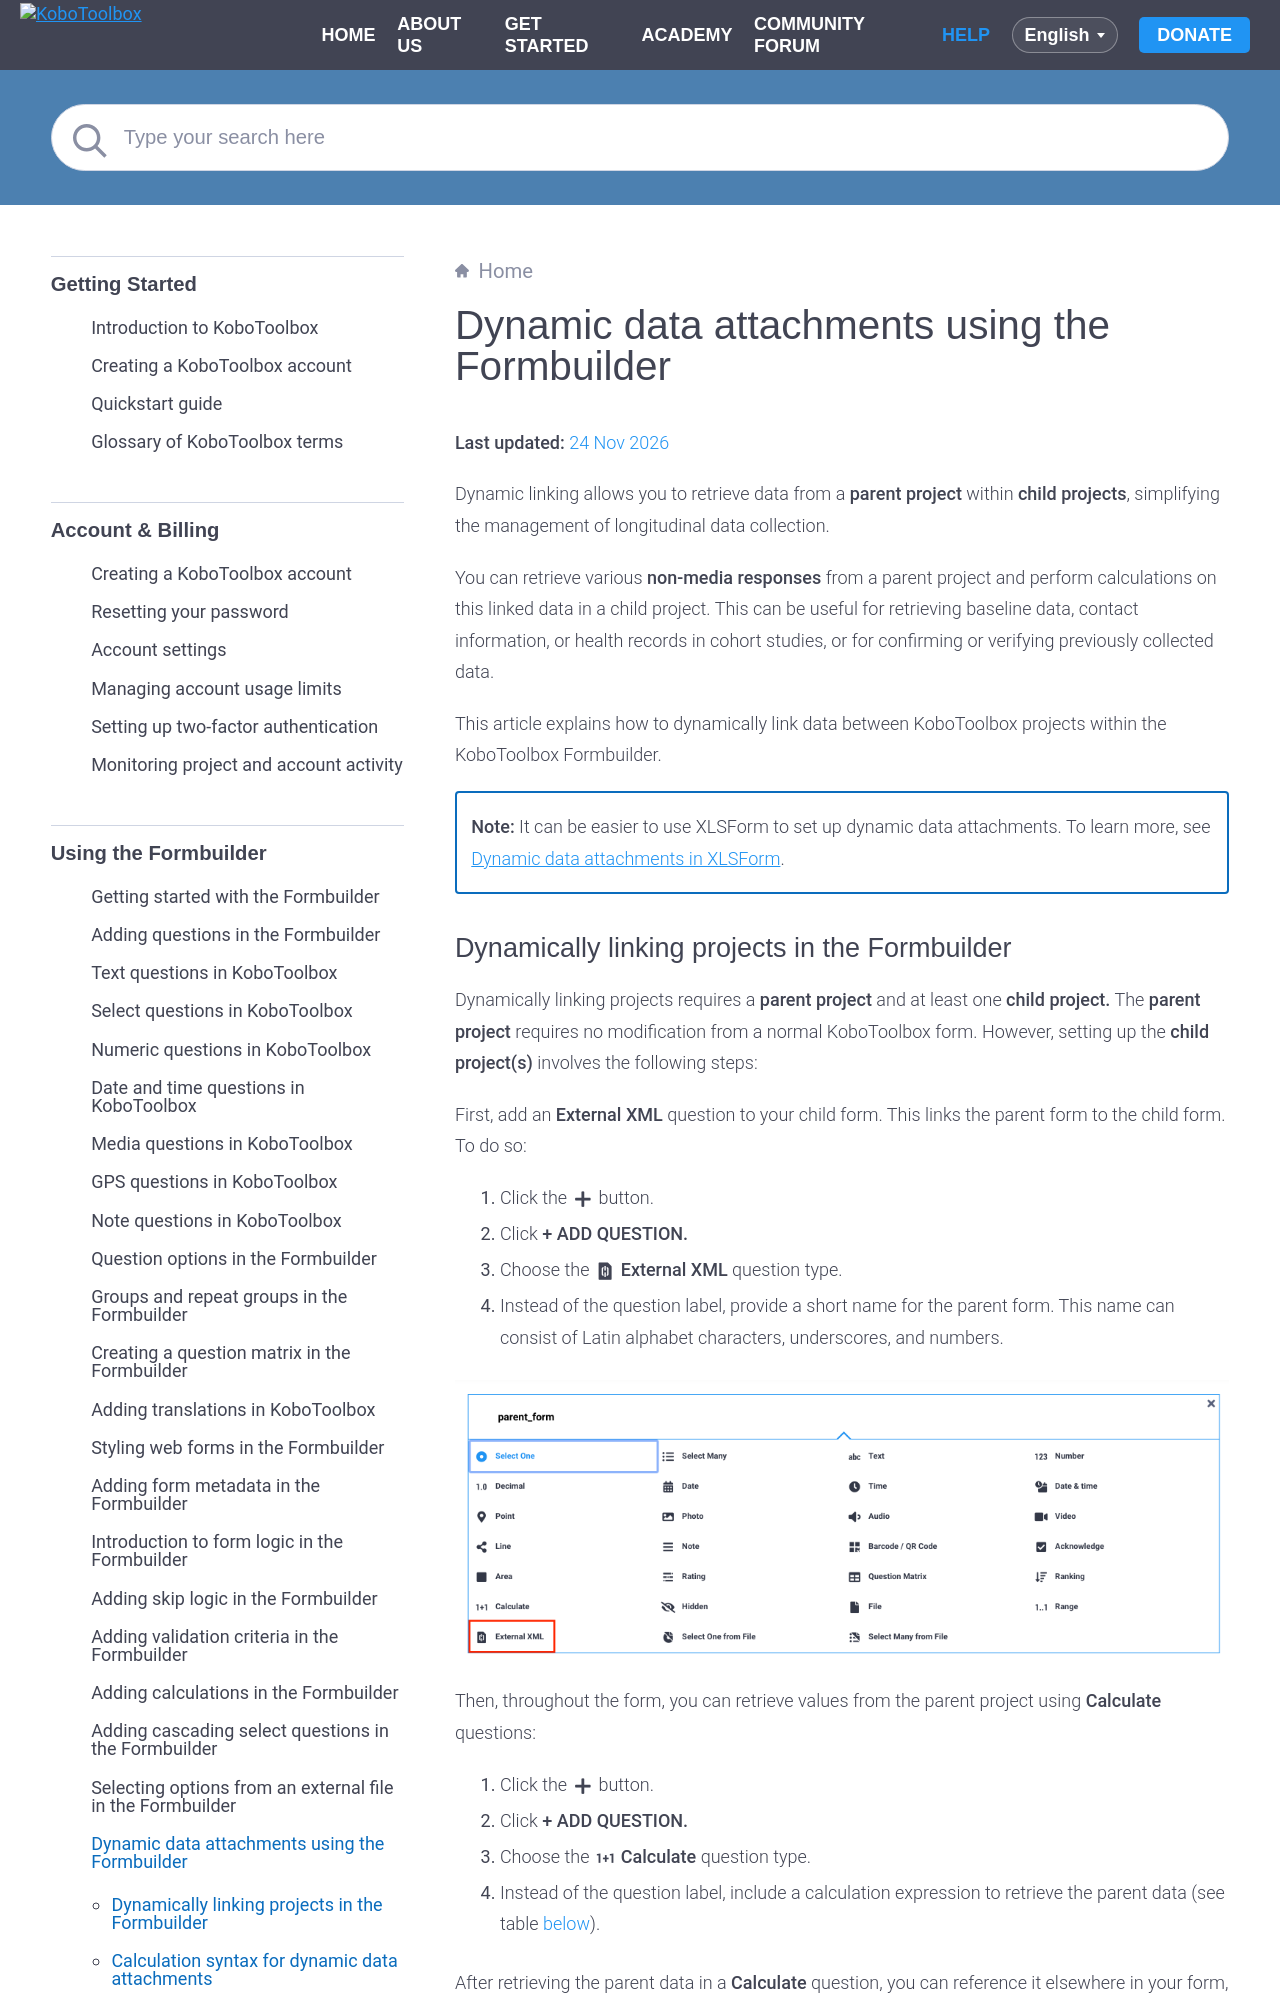

repository: kobotoolbox/docs · page: dynamic_data_attachment_formbuilder.html · generator: sphinx

# Dynamic data attachments using the Formbuilder
**Last updated:** <a href="https://github.com/kobotoolbox/docs/blob/7ba2d1c2b8ebd5918d2024da2715f16adb2585e3/source/dynamic_data_attachment_formbuilder.md" class="reference">24 Nov 2026</a>

Dynamic linking allows you to retrieve data from a **parent project** within **child projects**, simplifying the management of longitudinal data collection. 

You can retrieve various **non-media responses** from a parent project and perform calculations on this linked data in a child project. This can be useful for retrieving baseline data, contact information, or health records in cohort studies, or for confirming or verifying previously collected data. 

This article explains how to dynamically link data between KoboToolbox projects within the KoboToolbox Formbuilder. 

<p class="note">
<strong>Note:</strong>  It can be easier to use XLSForm to set up dynamic data attachments. To learn more, see <a href="https://support.kobotoolbox.org/dynamic_data_attachment.html">Dynamic data attachments in XLSForm</a>.
</p>
